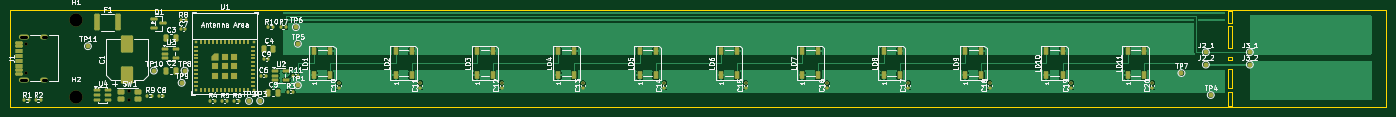
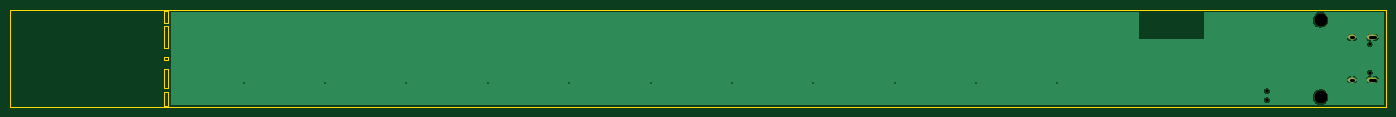
Circuit board: 11 layer files. Board 282.0 x 20.0 mm.
- bottom_copper: fl11-B_Cu.gbr (16338 bytes)
- bottom_mask: fl11-B_Mask.gbr (906 bytes)
- paste: fl11-B_Paste.gbr (449 bytes)
- bottom_silk: fl11-B_Silkscreen.gbr (450 bytes)
- outline: fl11-Edge_Cuts.gbr (1591 bytes)
- top_copper: fl11-F_Cu.gbr (100931 bytes)
- top_mask: fl11-F_Mask.gbr (9786 bytes)
- paste: fl11-F_Paste.gbr (8648 bytes)
- top_silk: fl11-F_Silkscreen.gbr (105663 bytes)
- drill: fl11-NPTH.drl (526 bytes)
- drill: fl11-PTH.drl (664 bytes)

=== bottom_copper: fl11-B_Cu.gbr (16338 bytes, source omitted) ===
=== bottom_mask: fl11-B_Mask.gbr ===
%TF.GenerationSoftware,KiCad,Pcbnew,10.0.5*%
%TF.CreationDate,2026-08-20T12:21:45+02:00*%
%TF.ProjectId,fl11,666c3131-2e6b-4696-9361-645f70636258,rev?*%
%TF.SameCoordinates,Original*%
%TF.FileFunction,Soldermask,Bot*%
%TF.FilePolarity,Negative*%
%FSLAX46Y46*%
G04 Gerber Fmt 4.6, Leading zero omitted, Abs format (unit mm)*
G04 Created by KiCad (PCBNEW 10.0.5) date 2026-08-20 12:21:45*
%MOMM*%
%LPD*%
G01*
G04 APERTURE LIST*
%ADD10C,2.700000*%
%ADD11C,0.650000*%
%ADD12O,2.100000X1.000000*%
%ADD13O,1.600000X1.000000*%
%ADD14C,0.700000*%
G04 APERTURE END LIST*
D10*
%TO.C,H2*%
X13500000Y-17900000D03*
%TD*%
D11*
%TO.C,J1*%
X3400000Y-12890000D03*
X3400000Y-7110000D03*
D12*
X2870000Y-14320000D03*
D13*
X7050000Y-14320000D03*
D12*
X2870000Y-5680000D03*
D13*
X7050000Y-5680000D03*
%TD*%
D14*
%TO.C,SW1*%
X24500000Y-16700000D03*
X24500000Y-18500000D03*
%TD*%
D10*
%TO.C,H1*%
X13500000Y-2100000D03*
%TD*%
M02*

=== paste: fl11-B_Paste.gbr ===
%TF.GenerationSoftware,KiCad,Pcbnew,10.0.5*%
%TF.CreationDate,2026-08-20T12:21:45+02:00*%
%TF.ProjectId,fl11,666c3131-2e6b-4696-9361-645f70636258,rev?*%
%TF.SameCoordinates,Original*%
%TF.FileFunction,Paste,Bot*%
%TF.FilePolarity,Positive*%
%FSLAX46Y46*%
G04 Gerber Fmt 4.6, Leading zero omitted, Abs format (unit mm)*
G04 Created by KiCad (PCBNEW 10.0.5) date 2026-08-20 12:21:45*
%MOMM*%
%LPD*%
G01*
G04 APERTURE LIST*
G04 APERTURE END LIST*
M02*

=== bottom_silk: fl11-B_Silkscreen.gbr ===
%TF.GenerationSoftware,KiCad,Pcbnew,10.0.5*%
%TF.CreationDate,2026-08-20T12:21:45+02:00*%
%TF.ProjectId,fl11,666c3131-2e6b-4696-9361-645f70636258,rev?*%
%TF.SameCoordinates,Original*%
%TF.FileFunction,Legend,Bot*%
%TF.FilePolarity,Positive*%
%FSLAX46Y46*%
G04 Gerber Fmt 4.6, Leading zero omitted, Abs format (unit mm)*
G04 Created by KiCad (PCBNEW 10.0.5) date 2026-08-20 12:21:45*
%MOMM*%
%LPD*%
G01*
G04 APERTURE LIST*
G04 APERTURE END LIST*
M02*

=== outline: fl11-Edge_Cuts.gbr ===
%TF.GenerationSoftware,KiCad,Pcbnew,10.0.5*%
%TF.CreationDate,2026-08-20T12:21:45+02:00*%
%TF.ProjectId,fl11,666c3131-2e6b-4696-9361-645f70636258,rev?*%
%TF.SameCoordinates,Original*%
%TF.FileFunction,Profile,NP*%
%FSLAX46Y46*%
G04 Gerber Fmt 4.6, Leading zero omitted, Abs format (unit mm)*
G04 Created by KiCad (PCBNEW 10.0.5) date 2026-08-20 12:21:45*
%MOMM*%
%LPD*%
G01*
G04 APERTURE LIST*
%TA.AperFunction,Profile*%
%ADD10C,0.100000*%
%TD*%
G04 APERTURE END LIST*
D10*
X0Y0D02*
X282000000Y0D01*
X0Y-20000000D02*
X0Y0D01*
X249600000Y-350000D02*
X249600000Y-2650000D01*
X249600000Y-350000D02*
X250400000Y-350000D01*
X249600000Y-2650000D02*
X250400000Y-2650000D01*
X249600000Y-3350000D02*
X249600000Y-7830000D01*
X249600000Y-3350000D02*
X250400000Y-3350000D01*
X249600000Y-7830000D02*
X250400000Y-7830000D01*
X249600000Y-9630000D02*
X249600000Y-10370000D01*
X249600000Y-9630000D02*
X250400000Y-9630000D01*
X249600000Y-10370000D02*
X250400000Y-10370000D01*
X249600000Y-12170000D02*
X249600000Y-16149999D01*
X249600000Y-12170000D02*
X250400000Y-12170000D01*
X249600000Y-16149999D02*
X250400000Y-16149999D01*
X249600000Y-16850000D02*
X249600000Y-19650000D01*
X249600000Y-16850000D02*
X250400000Y-16850000D01*
X249600000Y-19650000D02*
X250400000Y-19650000D01*
X250400000Y-350000D02*
X250400000Y-2650000D01*
X250400000Y-3350000D02*
X250400000Y-7830000D01*
X250400000Y-9630000D02*
X250400000Y-10370000D01*
X250400000Y-12170000D02*
X250400000Y-16149999D01*
X250400000Y-16850000D02*
X250400000Y-19650000D01*
X282000000Y0D02*
X282000000Y-20000000D01*
X282000000Y-20000000D02*
X0Y-20000000D01*
M02*

=== top_copper: fl11-F_Cu.gbr (100931 bytes, source omitted) ===
=== top_mask: fl11-F_Mask.gbr (9786 bytes, source omitted) ===
=== paste: fl11-F_Paste.gbr (8648 bytes, source omitted) ===
=== top_silk: fl11-F_Silkscreen.gbr (105663 bytes, source omitted) ===
=== drill: fl11-NPTH.drl ===
M48
; DRILL file KiCad 10.0.5 date 2026-08-20T12:22:00
; FORMAT={-:-/ absolute / metric / decimal}
; #@! TF.CreationDate,2026-08-20T12:22:00+02:00
; #@! TF.GenerationSoftware,Kicad,Pcbnew,10.0.5
; #@! TF.FileFunction,NonPlated,1,2,NPTH
FMAT,2
METRIC
; #@! TA.AperFunction,NonPlated,NPTH,ComponentDrill
T1C0.650
; #@! TA.AperFunction,NonPlated,NPTH,ComponentDrill
T2C0.700
; #@! TA.AperFunction,NonPlated,NPTH,ComponentDrill
T3C2.700
%
G90
G05
T1
X3.4Y-7.11
X3.4Y-12.89
T2
X24.5Y-16.7
X24.5Y-18.5
T3
X13.5Y-2.1
X13.5Y-17.9
M30

=== drill: fl11-PTH.drl (664 bytes, source withheld) ===
